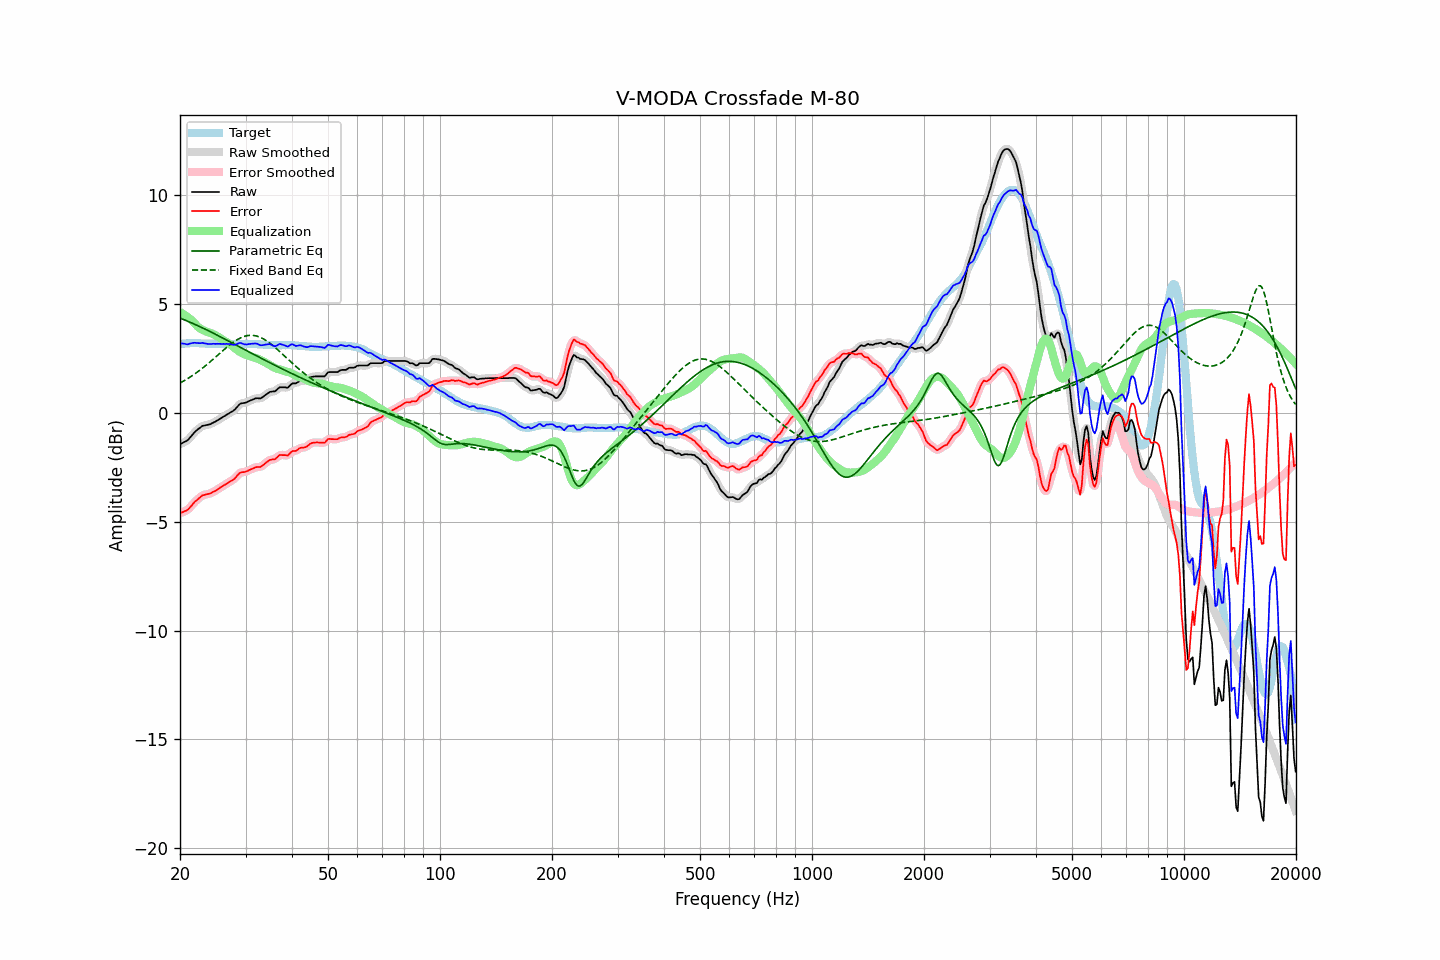

Source data for this figure (header and first rows):
frequency, raw, error, smoothed, error_smoothed, equalization, parametric_eq, fixed_band_eq, equalized_raw, equalized_smoothed, target
20.00, -1.44, -4.61, -1.43, -4.60, 4.64, 4.36, 1.37, 3.20, 3.20, 3.17
20.20, -1.40, -4.58, -1.41, -4.58, 4.59, 4.33, 1.41, 3.19, 3.19, 3.18
20.40, -1.36, -4.55, -1.37, -4.55, 4.55, 4.30, 1.46, 3.19, 3.18, 3.19
20.61, -1.32, -4.51, -1.33, -4.52, 4.50, 4.27, 1.50, 3.18, 3.17, 3.19
20.81, -1.29, -4.49, -1.29, -4.48, 4.45, 4.24, 1.54, 3.16, 3.16, 3.20
21.02, -1.24, -4.44, -1.23, -4.43, 4.39, 4.21, 1.59, 3.15, 3.16, 3.20
21.23, -1.15, -4.36, -1.16, -4.36, 4.33, 4.18, 1.64, 3.18, 3.18, 3.21
21.44, -1.07, -4.28, -1.07, -4.27, 4.27, 4.14, 1.68, 3.20, 3.20, 3.21
21.66, -0.98, -4.19, -0.98, -4.19, 4.20, 4.11, 1.73, 3.21, 3.22, 3.21
21.87, -0.89, -4.10, -0.90, -4.11, 4.12, 4.08, 1.78, 3.23, 3.22, 3.20
22.09, -0.82, -4.04, -0.82, -4.03, 4.04, 4.05, 1.84, 3.22, 3.22, 3.21
22.31, -0.76, -3.97, -0.76, -3.97, 3.97, 4.01, 1.89, 3.21, 3.21, 3.21
22.54, -0.70, -3.91, -0.70, -3.90, 3.91, 3.98, 1.95, 3.21, 3.21, 3.20
22.76, -0.65, -3.84, -0.65, -3.85, 3.86, 3.94, 2.00, 3.21, 3.21, 3.19
22.99, -0.59, -3.79, -0.61, -3.80, 3.81, 3.91, 2.06, 3.22, 3.21, 3.19
23.22, -0.58, -3.77, -0.58, -3.77, 3.78, 3.87, 2.12, 3.20, 3.20, 3.19
23.45, -0.56, -3.74, -0.56, -3.75, 3.75, 3.84, 2.18, 3.19, 3.19, 3.18
23.69, -0.55, -3.73, -0.55, -3.73, 3.73, 3.80, 2.24, 3.17, 3.17, 3.18
23.92, -0.53, -3.71, -0.53, -3.71, 3.70, 3.76, 2.30, 3.17, 3.17, 3.18
24.16, -0.51, -3.69, -0.51, -3.69, 3.67, 3.73, 2.36, 3.16, 3.17, 3.18
24.40, -0.47, -3.65, -0.47, -3.65, 3.65, 3.69, 2.43, 3.17, 3.17, 3.18
24.65, -0.43, -3.61, -0.44, -3.62, 3.61, 3.65, 2.49, 3.18, 3.18, 3.18
24.89, -0.40, -3.58, -0.40, -3.57, 3.57, 3.62, 2.56, 3.17, 3.18, 3.18
25.14, -0.35, -3.53, -0.35, -3.53, 3.53, 3.58, 2.62, 3.18, 3.18, 3.18
25.39, -0.31, -3.48, -0.31, -3.48, 3.48, 3.54, 2.69, 3.17, 3.17, 3.17
25.65, -0.26, -3.43, -0.26, -3.43, 3.44, 3.50, 2.75, 3.18, 3.17, 3.17
25.91, -0.22, -3.39, -0.22, -3.39, 3.39, 3.46, 2.82, 3.17, 3.17, 3.17
26.16, -0.17, -3.34, -0.17, -3.34, 3.34, 3.43, 2.88, 3.17, 3.17, 3.17
26.43, -0.13, -3.30, -0.13, -3.30, 3.30, 3.39, 2.95, 3.17, 3.17, 3.17
26.69, -0.08, -3.25, -0.08, -3.25, 3.26, 3.35, 3.01, 3.18, 3.17, 3.17
26.96, -0.04, -3.21, -0.04, -3.20, 3.21, 3.31, 3.07, 3.17, 3.17, 3.17
27.23, 0.01, -3.16, 0.00, -3.16, 3.16, 3.27, 3.13, 3.17, 3.16, 3.16
27.50, 0.05, -3.12, 0.04, -3.12, 3.10, 3.23, 3.19, 3.15, 3.15, 3.16
27.77, 0.09, -3.07, 0.09, -3.07, 3.04, 3.19, 3.24, 3.13, 3.14, 3.16
28.05, 0.15, -3.01, 0.15, -3.01, 2.98, 3.15, 3.29, 3.13, 3.14, 3.16
28.33, 0.23, -2.93, 0.23, -2.93, 2.92, 3.12, 3.34, 3.15, 3.16, 3.16
28.62, 0.32, -2.84, 0.32, -2.85, 2.87, 3.08, 3.38, 3.18, 3.19, 3.16
28.90, 0.40, -2.77, 0.39, -2.78, 2.82, 3.04, 3.42, 3.22, 3.21, 3.17
29.19, 0.44, -2.73, 0.43, -2.74, 2.77, 3.00, 3.46, 3.21, 3.20, 3.17
29.48, 0.45, -2.72, 0.45, -2.72, 2.73, 2.96, 3.49, 3.18, 3.18, 3.17
29.78, 0.46, -2.72, 0.46, -2.71, 2.70, 2.92, 3.52, 3.16, 3.16, 3.18
30.08, 0.48, -2.70, 0.48, -2.69, 2.67, 2.88, 3.54, 3.15, 3.15, 3.18
30.38, 0.51, -2.67, 0.51, -2.67, 2.64, 2.84, 3.55, 3.15, 3.15, 3.18
30.68, 0.55, -2.63, 0.54, -2.63, 2.62, 2.80, 3.56, 3.17, 3.16, 3.17
30.99, 0.58, -2.59, 0.58, -2.60, 2.60, 2.76, 3.57, 3.17, 3.17, 3.17
31.30, 0.61, -2.56, 0.61, -2.56, 2.57, 2.73, 3.57, 3.18, 3.18, 3.17
31.61, 0.64, -2.53, 0.64, -2.53, 2.55, 2.69, 3.56, 3.19, 3.19, 3.17
31.93, 0.67, -2.50, 0.66, -2.50, 2.53, 2.65, 3.55, 3.19, 3.19, 3.17
32.24, 0.68, -2.48, 0.67, -2.49, 2.50, 2.61, 3.53, 3.18, 3.17, 3.16
32.57, 0.67, -2.49, 0.67, -2.49, 2.47, 2.57, 3.50, 3.14, 3.14, 3.16
32.89, 0.67, -2.49, 0.68, -2.47, 2.44, 2.53, 3.47, 3.11, 3.12, 3.15
33.22, 0.71, -2.43, 0.71, -2.44, 2.40, 2.49, 3.44, 3.11, 3.11, 3.14
33.55, 0.76, -2.38, 0.76, -2.38, 2.36, 2.46, 3.40, 3.12, 3.12, 3.14
33.89, 0.82, -2.31, 0.81, -2.32, 2.32, 2.42, 3.35, 3.14, 3.14, 3.13
34.23, 0.87, -2.26, 0.87, -2.26, 2.28, 2.38, 3.31, 3.15, 3.15, 3.13
34.57, 0.92, -2.21, 0.92, -2.20, 2.24, 2.34, 3.25, 3.16, 3.16, 3.13
34.92, 0.97, -2.16, 0.96, -2.17, 2.19, 2.30, 3.20, 3.16, 3.15, 3.12
35.27, 0.98, -2.14, 0.97, -2.15, 2.15, 2.27, 3.14, 3.13, 3.12, 3.12
35.62, 0.99, -2.13, 0.99, -2.14, 2.11, 2.23, 3.08, 3.09, 3.09, 3.12
35.97, 0.99, -2.13, 1.01, -2.11, 2.07, 2.19, 3.02, 3.06, 3.08, 3.12
... 635 more rows
